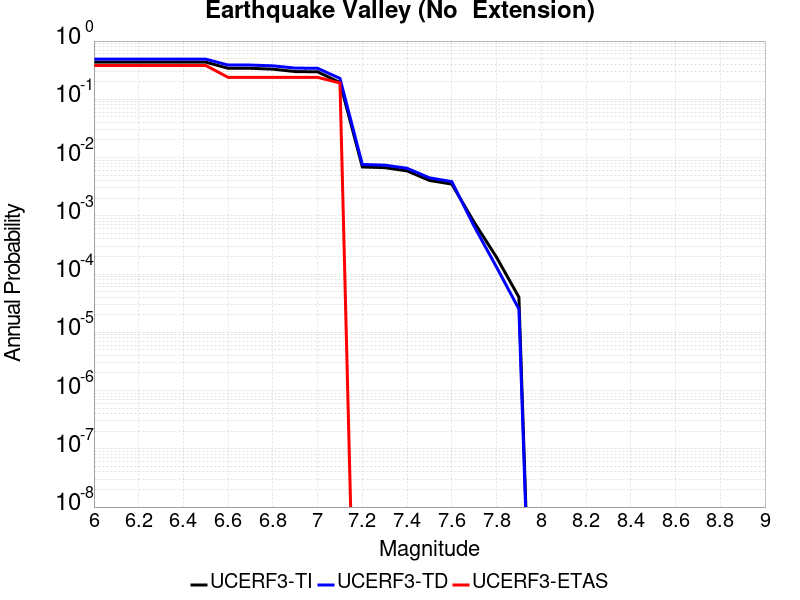

Source data for this figure (header and first rows):
Magnitude, UCERF3-TI Prob, UCERF3-TD Prob, UCERF3-ETAS Prob
6.0, 0.4346, 0.4892, 0.381
6.1, 0.4346, 0.4892, 0.381
6.2, 0.4346, 0.4892, 0.381
6.3, 0.4346, 0.4892, 0.381
6.4, 0.4346, 0.4892, 0.381
6.5, 0.4346, 0.4892, 0.381
6.6, 0.3407, 0.3873, 0.2381
6.7, 0.3407, 0.3873, 0.2381
6.8, 0.3294, 0.3754, 0.2381
6.9, 0.2993, 0.3433, 0.2381
7.0, 0.2968, 0.3406, 0.2381
7.1, 0.1935, 0.2285, 0.1905
7.2, 0.006892, 0.007605, 0.0
7.3, 0.006711, 0.007411, 0.0
7.4, 0.005899, 0.006548, 0.0
7.5, 0.00405, 0.004492, 0.0
7.6, 0.003503, 0.003862, 0.0
7.7, 7.750575E-4, 6.5930793E-4, 0.0
7.8, 1.9405987E-4, 1.3157353E-4, 0.0
7.9, 4.0107643E-5, 2.5019004E-5, 0.0
